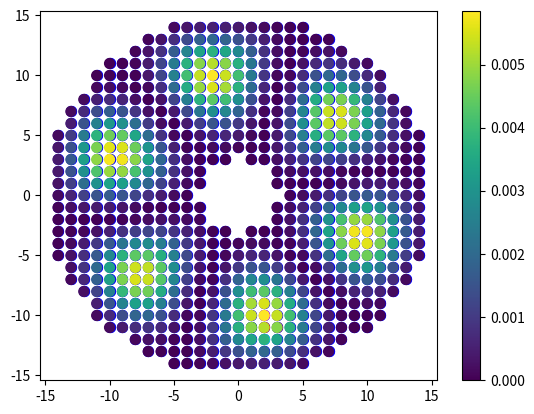

This chart was generated by the following Python code:
# Majorana Modes in two dimensional proximatized semiconductor/superconductor heterostrucutre
import matplotlib.pyplot as plt
import numpy as np
import scipy.linalg as scl
import numpy as np
import matplotlib.pyplot as plt

# Values of parameters
m=9.1e-31 #mass of electron in Kg
hbar= 6.05e-19 # h/2*pi  in eV-s

Nx=4# Nx = Number of lattice points along x-axis
Ny=4# Ny=Number of lattice points along y-axis
N=Nx*Ny # N=Nx*Ny, total number of lattice sites
ax=500 # lattice constant along x-axis,define later(in 10e-10meter)
ay=500 # lattice constant, alog y-axix,define latter(in 10e-10 meter)
Lx=50e-9 # Length of lattice along x-axis (in meter)
Ly=50e-9 # Length lattiice along y-axis( in meter)

R=15
r=3
ax=1
ay=1

Nx=int(2*R/ax+1)
Ny=int(2*R/ay+1)

coor_arr_x=[]
coor_arr_y=[]

xmin=-R
ymin=-R
for j in range(Ny):
    for i in range (Nx):
        x=xmin+i*ax
        y=ymin+j*ay
        rij=np.sqrt(x**2+y**2)
        if rij<R and rij>r:
            coor_arr_x.append(x)
            coor_arr_y.append(y)

coor_arr=np.zeros((len(coor_arr_x),2))
coor_arr[:,0]=np.array(coor_arr_x)
coor_arr[:,1]=np.array(coor_arr_y)
plt.scatter(coor_arr[:,0],coor_arr[:,1],c='blue', s=50)
plt.show()

def neig_arr(coor_arr,ax,ay):
        tol = 10e-8
        N=coor_arr.shape[0]
        neig_arr=-1*np.ones((N,4),dtype="int")
        for n in range(N):
            for m in range(N):
                xn=coor_arr[n,0]
                yn=coor_arr[n,1]
                xm=coor_arr[m,0]
                ym=coor_arr[m,1]
                if abs((xn-xm)-ax)<tol and abs(yn-ym)<tol:
                    neig_arr[n,0]=m
                if abs((xn-xm)+ax)<tol and abs(yn-ym)<tol:
                    neig_arr[n,2]=m
                if abs((yn-ym)-ay)<tol and abs(xn-xm)<tol:
                    neig_arr[n,3]=m
                if abs((yn-ym)+ay)<tol and abs(xn-xm)<tol:
                    neig_arr[n,1]=m
        return neig_arr
# Lattice plot with earest neighbours
neig = neig_arr(coor_arr, ax, ay)
idx = 55 # index variable
_xpoints=coor_arr[:,0] # lattice points along x-axis
_ypoints=coor_arr[:,1] # lattice points along
plt.scatter(_xpoints,_ypoints,color = 'blue', s=50)
plt.scatter(coor_arr[idx,0],coor_arr[idx,1],c = 'red',s=50)
plt.scatter(coor_arr[neig[idx,0],0],coor_arr[neig[idx,0],1],c = 'green',s=50)
plt.scatter(coor_arr[neig[idx,1],0],coor_arr[neig[idx,1],1],c = 'magenta',s=50)
plt.scatter(coor_arr[neig[idx,2],0],coor_arr[neig[idx,2],1],c = 'purple',s=50)
plt.scatter(coor_arr[neig[idx,3],0],coor_arr[neig[idx,3],1],c = 'cyan',s=50)
print (coor_arr[-1])
print (neig[8,0])
plt.show()

# Discritization of Operators (kx,k**2x, ky, k**2y)
# Discritization of Kx
def kx(coor_arr,ax,ay):
    N=coor_arr.shape[0]
    kx=np.zeros((N,N),dtype="complex")
    for i in range(N):
        for j in range(N):
            if neig[j,0] == i:
                kx[j,i] = -1j/2*ax    # j in the right side is the imaginary uite
            if neig[j,2] == i:
                kx[j,i] = 1j/2*ax
        return kx

# Discritization of Ky
def ky(coor_arr,ax,ay):
    N=coor_arr.shape[0]
    ky=np.zeros((N,N),dtype="complex")
    for i in range(N):
        for j in range(N):
            if neig[j,1]==i:
                kx[j,i] = -1j/2*ay    # j in the right side is the imaginary uite
            if neig[j,3]==i:
                kx[j,i] = 1j/2*ay
        return ky

# Discritization of Kx^2
def kx_2(coor_arr, ax,ay):
    N=coor_arr.shape[0]
    kx_2=np.zeros((N,N),dtype="complex")
    for i in range(N):
        for j in range(N):
            if neig[j,0]==i:
                kx_2[j,i] = -1/ax**2
            if neig[j,2]==i:
                kx_2[j,i] = -1/ax**2
            if i==j:
                kx_2[j,i] = 2/ax**2
    return kx_2

#Discritization of Ky^2
def ky_2(coor_arr,ax,ay):
    N=coor_arr.shape[0]
    ky_2=np.zeros((N,N),dtype="complex")
    for i in range(N):
        for j in range(N):
            if neig[j,1]==i:
                ky_2[j,i] =- 1/ay**2
            if neig[j,3]==i:
                ky_2[j,i] = -1/ay**2
            if i==j:
                ky_2[j,i] = 2/ay**2
    return ky_2

# Define Hamilton
def Ham_gen(coor_arr, ax, ay):
    H=np.ones((N,N),dtype='complex')
    H=1.*(hbar)**2/(2**m)*(kx_2(coor_arr,ax,ay) + ky_2(coor_arr, ax,ay))
    return(H)
Ham = Ham_gen(coor_arr,ax,ay)
print (Ham)

# Find eigenvalues and eigenvectors
E, phi = np.linalg.eigh(Ham)
#print(E)

n = 6
phi_0= np.square(np.absolute(phi[:,n]))
plt.scatter(coor_arr[:,0], coor_arr[:,1], c =phi_0 , s=50)
plt.colorbar()
plt.show()
